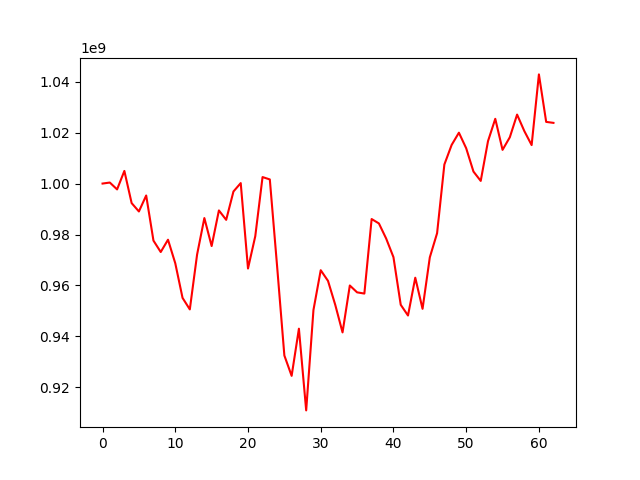

The file beside this chart, header and first rows:
, 0
0, 1000000000
1, 1000398776
2, 997703053
3, 1004955274
4, 992328133
5, 989046805
6, 995315919
7, 977615439
8, 973134288
9, 977961050
10, 968717247
11, 955128530
12, 950611301
13, 972128191
14, 986462325
15, 975475322
16, 989454162
17, 985759121
18, 996886876
19, 1000183080
20, 966662555
21, 979340126
22, 1002550899
23, 1001617507
24, 967598113
25, 932518878
26, 924534174
27, 943040262
28, 910974925
29, 950373304
30, 965995003
31, 961809113
32, 952368920
33, 941581778
34, 959995514
35, 957304556
36, 956826140
37, 986075470
38, 984349400
39, 978402652
40, 971114308
41, 952417490
42, 948214897
43, 963050310
44, 950833001
45, 971048043
46, 980524426
47, 1007471034
48, 1015154391
49, 1019965261
50, 1013862760
51, 1004711335
52, 1001039312
53, 1016639270
54, 1025409122
55, 1013225300
56, 1018167037
57, 1027068849
58, 1020568886
59, 1015100585
... 3 more rows
